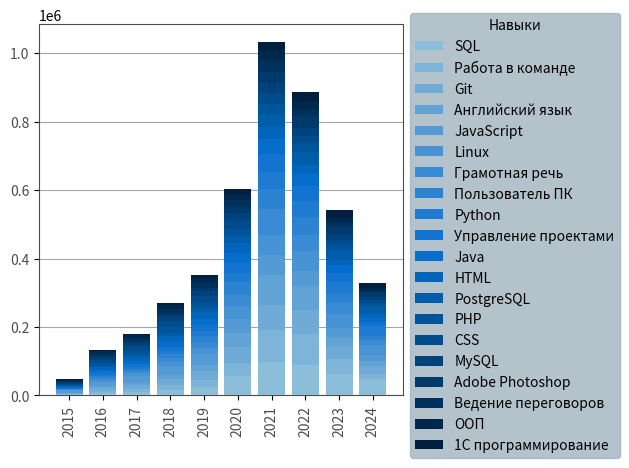

Write Python code to recreate this figure.
# Построение графика "Топ-20 навыков по годам" #
import matplotlib.pyplot as plt


def create_top_20_key_skills_by_year_diagram(skills_by_year, top_skills):
    colors = [
        '#8cbdd9',
        '#7eb4d8',
        '#70abd7',
        '#62a3d6',
        '#549bd5',
        '#4793d4',
        '#398bd3',
        '#2c83d2',
        '#1f7bd1',
        '#1274d0',
        '#056dcc',
        '#0065bb',
        '#005daa',
        '#00549a',
        '#004b8b',
        '#00427b',
        '#00396b',
        '#00305c',
        '#00284d',
        '#001f3e',
    ]

    years = list(skills_by_year.keys())
    labels = list(top_skills.keys())
    data = {label: [0] * len(years) for label in labels}

    for year_index, year in enumerate(years):
        for skill, count in top_20_key_skills_by_year[year]:
            if skill in data:
                data[skill][year_index] = count

    fig, ax = plt.subplots()

    bottom_values = [0] * len(years)
    for skill_index, skill in enumerate(labels):
        ax.bar(years,
               data[skill],
               bottom=bottom_values,
               label=skill,
               color=colors[skill_index],
               zorder=3)
        bottom_values = [bottom + value for bottom, value in zip(bottom_values, data[skill])]

    ax.legend(title='Навыки', bbox_to_anchor=(1, 1.05), facecolor='#a1b3be').get_frame().set_edgecolor('#a1b3be')

    ax.tick_params(axis='x', rotation=90)
    ax.tick_params(axis='y')
    plt.xticks(years, color='#4D4C49')
    plt.yticks(color='#4D4C49')

    ax.grid(axis='y', color='#4D4C49', zorder=0, alpha=0.5)

    ax.spines['top'].set_color('#4D4C49')
    ax.spines['bottom'].set_color('#4D4C49')
    ax.spines['left'].set_color('#4D4C49')
    ax.spines['right'].set_color('#4D4C49')

    plt.tight_layout()

    plt.savefig('top_20_key_skills_by_year.png', transparent=True)


if __name__ == '__main__':
    top_20_key_skills = {
        '1С программирование': 126551,
        'Adobe Photoshop': 146677,
        'CSS': 158343,
        'Git': 315573,
        'HTML': 185399,
        'Java': 190147,
        'JavaScript': 284717,
        'Linux': 267272,
        'MySQL': 154633,
        'PHP': 161510,
        'PostgreSQL': 175411,
        'Python': 221022,
        'SQL': 412684,
        'Английский язык': 284726,
        'Ведение переговоров': 140441,
        'Грамотная речь': 240143,
        'ООП': 129336,
        'Пользователь ПК': 235416,
        'Работа в команде': 333190,
        'Управление проектами': 208048
    }
    top_20_key_skills = dict(sorted(top_20_key_skills.items(), key=lambda item: item[1], reverse=True))
    top_20_key_skills_by_year = {
        # 2003: [], 2004: [], 2005: [], 2006: [], 2007: [], 2008: [],
        # 2009: [], 2010: [], 2011: [], 2012: [], 2013: [], 2014: [],
        2015: [('1С программирование', 657), ('Adobe Photoshop', 1274), ('CSS', 3015), ('Git', 2528), ('HTML', 3791),
               ('Java', 2312), ('JavaScript', 6702), ('Linux', 1683), ('MySQL', 2430), ('PHP', 2765),
               ('PostgreSQL', 652), ('Python', 787), ('SQL', 2148), ('Английский язык', 1732),
               ('Ведение переговоров', 2434), ('Грамотная речь', 1284), ('ООП', 5146), ('Пользователь ПК', 1496),
               ('Работа в команде', 1563), ('Управление проектами', 1977)],
        2016: [('1С программирование', 2585), ('Adobe Photoshop', 4024), ('CSS', 8045), ('Git', 8413), ('HTML', 9674),
               ('Java', 6410), ('JavaScript', 13387), ('Linux', 4978), ('MySQL', 7538), ('PHP', 8903),
               ('PostgreSQL', 2959), ('Python', 3225), ('SQL', 6537), ('Английский язык', 4907),
               ('Ведение переговоров', 8284), ('Грамотная речь', 5415), ('ООП', 5989), ('Пользователь ПК', 6629),
               ('Работа в команде', 7023), ('Управление проектами', 6289)],
        2017: [('1С программирование', 4105), ('Adobe Photoshop', 4961), ('CSS', 12411), ('Git', 12433),
               ('HTML', 14153), ('Java', 8364), ('JavaScript', 19881), ('Linux', 7893), ('MySQL', 10994),
               ('PHP', 12465), ('PostgreSQL', 4688), ('Python', 4698), ('SQL', 9863), ('Английский язык', 6736),
               ('Ведение переговоров', 9872), ('Грамотная речь', 6036), ('ООП', 7809), ('Пользователь ПК', 6939),
               ('Работа в команде', 7905), ('Управление проектами', 8561)],
        2018: [('1С программирование', 6437), ('Adobe Photoshop', 6866), ('CSS', 17252), ('Git', 19295),
               ('HTML', 19720), ('Java', 12872), ('JavaScript', 27704), ('Linux', 12341), ('MySQL', 15406),
               ('PHP', 16788), ('PostgreSQL', 7447), ('Python', 9201), ('SQL', 16010), ('Английский язык', 10716),
               ('Ведение переговоров', 14845), ('Грамотная речь', 9551), ('ООП', 9699), ('Пользователь ПК', 11182),
               ('Работа в команде', 12859), ('Управление проектами', 13392)],
        2019: [('1С программирование', 9432), ('Adobe Photoshop', 8450), ('CSS', 19229), ('Git', 24955),
               ('HTML', 21670), ('Java', 17055), ('JavaScript', 31273), ('Linux', 18047), ('MySQL', 15863),
               ('PHP', 17106), ('PostgreSQL', 10643), ('Python', 14684), ('SQL', 25498), ('Английский язык', 19402),
               ('Ведение переговоров', 17647), ('Грамотная речь', 15458), ('ООП', 11452), ('Пользователь ПК', 18123),
               ('Работа в команде', 19597), ('Управление проектами', 17702)],
        2020: [('1С программирование', 15686), ('Adobe Photoshop', 15066), ('CSS', 25099), ('Git', 45296),
               ('HTML', 27599), ('Java', 30631), ('JavaScript', 40976), ('Linux', 36429), ('MySQL', 22201),
               ('PHP', 20612), ('PostgreSQL', 21896), ('Python', 28013), ('SQL', 56575), ('Английский язык', 43068),
               ('Ведение переговоров', 20693), ('Грамотная речь', 33220), ('ООП', 17671), ('Пользователь ПК', 36784),
               ('Работа в команде', 38462), ('Управление проектами', 27509)],
        2021: [('1С программирование', 24171), ('Adobe Photoshop', 32923), ('CSS', 32513), ('Git', 74031),
               ('HTML', 37462), ('Java', 42702), ('JavaScript', 58216), ('Linux', 57781), ('MySQL', 30116),
               ('PHP', 28846), ('PostgreSQL', 36084), ('Python', 49823), ('SQL', 96185), ('Английский язык', 85828),
               ('Ведение переговоров', 35023), ('Грамотная речь', 76179), ('ООП', 27477), ('Пользователь ПК', 61025),
               ('Работа в команде', 95348), ('Управление проектами', 50914)],
        2022: [('1С программирование', 27084), ('Adobe Photoshop', 34498), ('CSS', 21657), ('Git', 67528),
               ('HTML', 26420), ('Java', 33982), ('JavaScript', 45345), ('Linux', 57725), ('MySQL', 24723),
               ('PHP', 25451), ('PostgreSQL', 37184), ('Python', 47729), ('SQL', 89635), ('Английский язык', 70324),
               ('Ведение переговоров', 16623), ('Грамотная речь', 47223), ('ООП', 25110), ('Пользователь ПК', 51962),
               ('Работа в команде', 91094), ('Управление проектами', 44946)],
        2023: [('1С программирование', 21976), ('Adobe Photoshop', 23906), ('CSS', 12317), ('Git', 37580),
               ('HTML', 15196), ('Java', 20697), ('JavaScript', 25128), ('Linux', 40894), ('MySQL', 15778),
               ('PHP', 17885), ('PostgreSQL', 30366), ('Python', 35624), ('SQL', 62205), ('Английский язык', 26908),
               ('Ведение переговоров', 10723), ('Грамотная речь', 31559), ('ООП', 12654), ('Пользователь ПК', 27880),
               ('Работа в команде', 44825), ('Управление проектами', 26342)],
        2024: [('1С программирование', 14418), ('Adobe Photoshop', 14709), ('CSS', 6805), ('Git', 23514),
               ('HTML', 9714), ('Java', 15122), ('JavaScript', 16105), ('Linux', 29501), ('MySQL', 9584),
               ('PHP', 10689), ('PostgreSQL', 23492), ('Python', 27238), ('SQL', 48028), ('Английский язык', 15105),
               ('Ведение переговоров', 4297), ('Грамотная речь', 14218), ('ООП', 6329), ('Пользователь ПК', 13396),
               ('Работа в команде', 14514), ('Управление проектами', 10416)]
    }

    create_top_20_key_skills_by_year_diagram(top_20_key_skills_by_year, top_20_key_skills)
